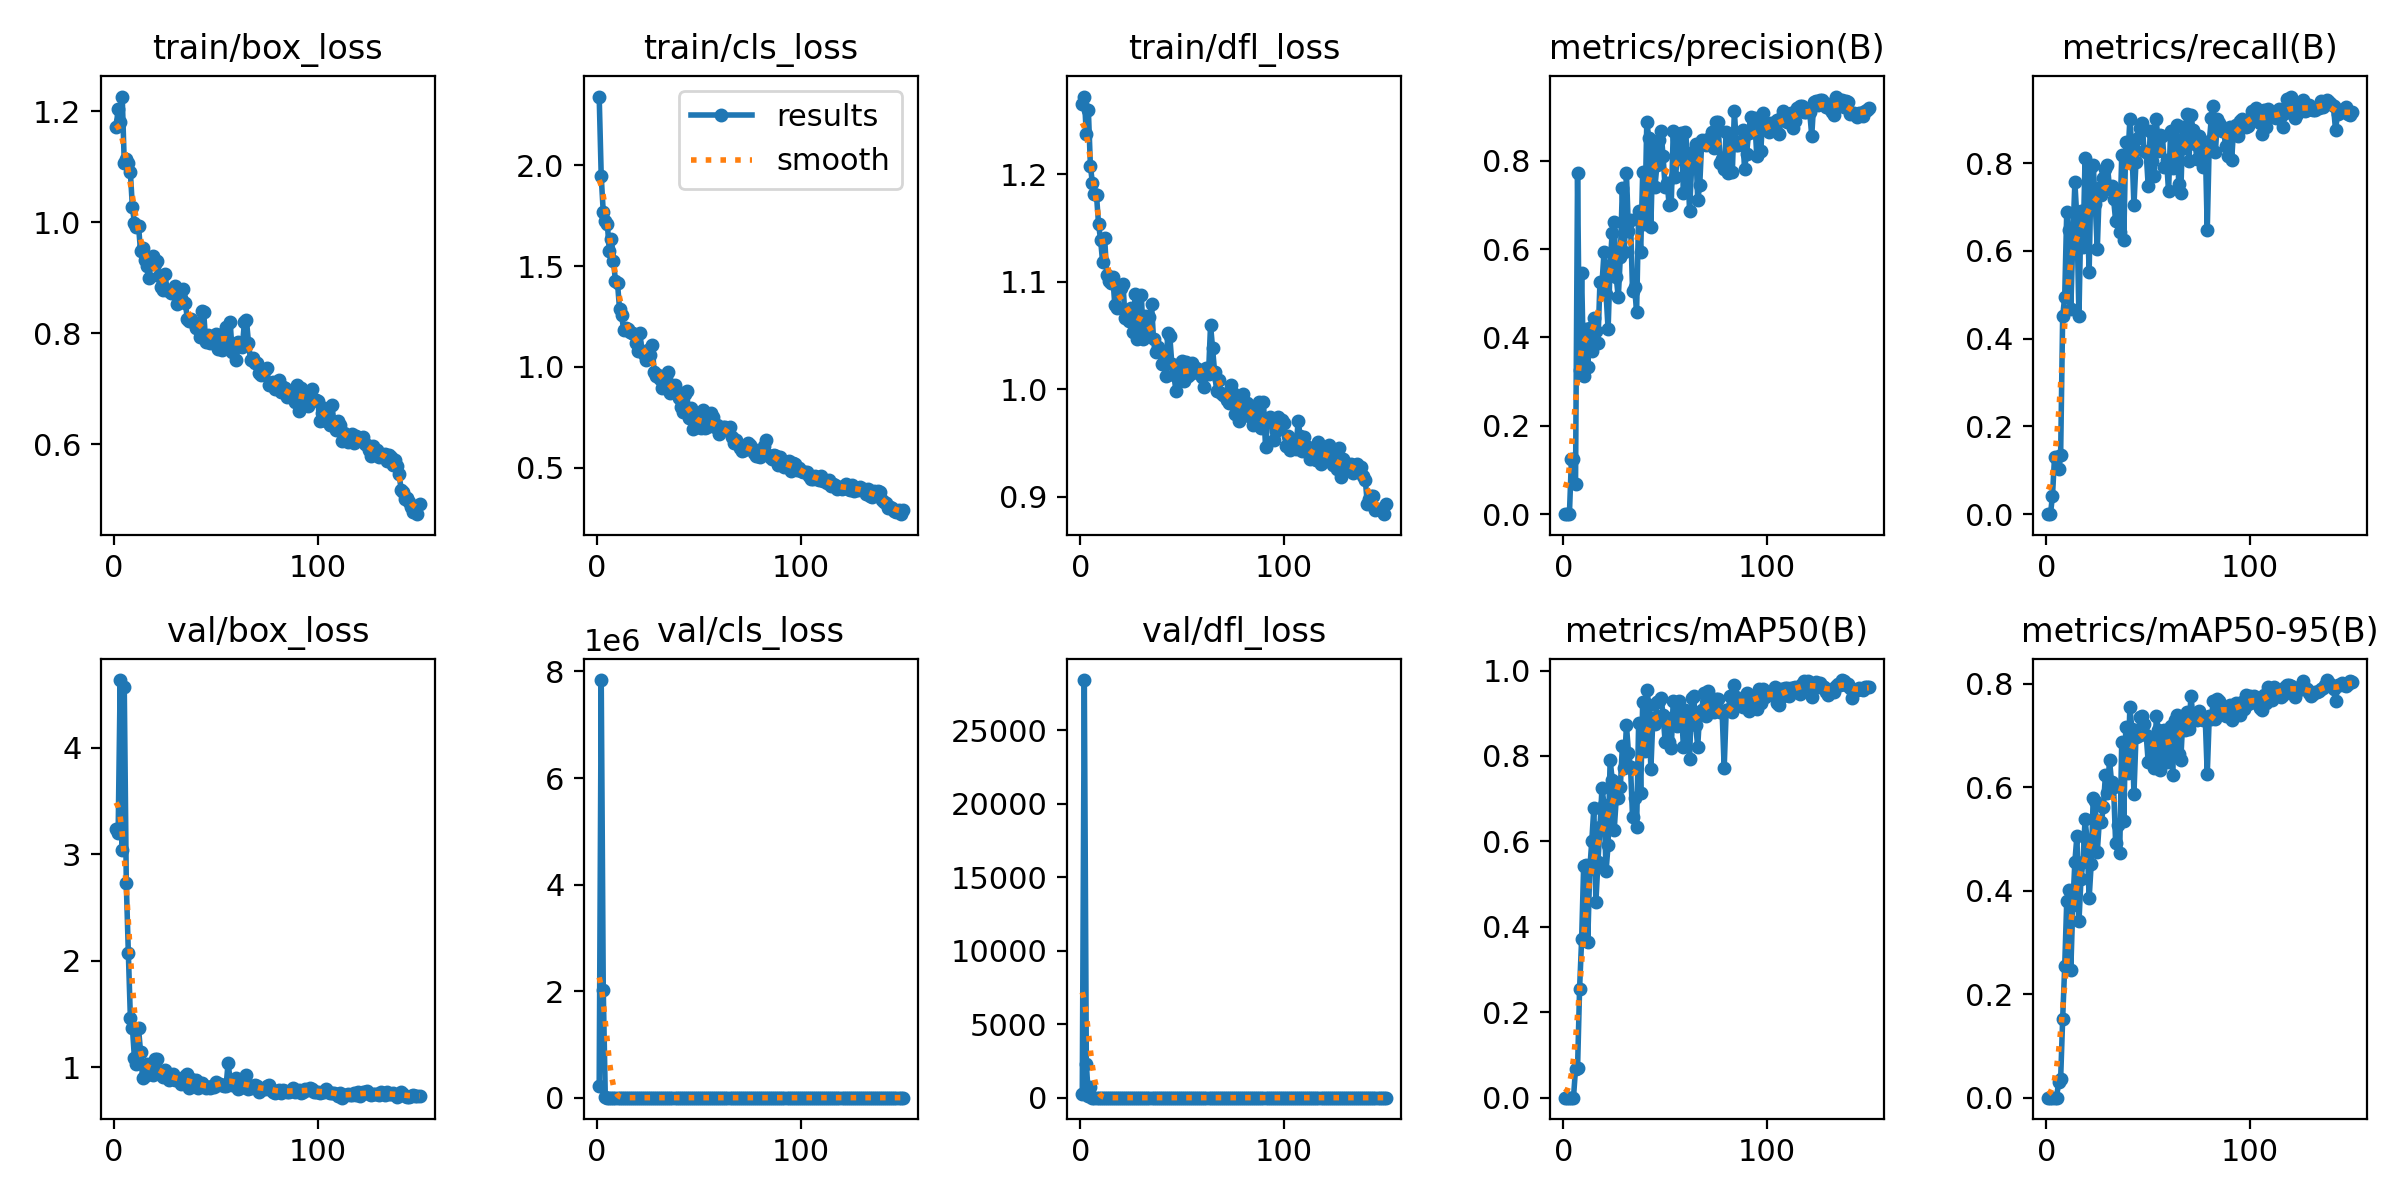

The table this chart was drawn from, first rows:
epoch, train/box_loss, train/cls_loss, train/dfl_loss, metrics/precision(B), metrics/recall(B), metrics/mAP50(B), metrics/mAP50-95(B), val/box_loss, val/cls_loss, val/dfl_loss, lr/pg0, lr/pg1, lr/pg2
1, 1.171, 2.341, 1.265, 0, 0, 0, 0, 3.238, 2.1862e+05, 222.1, 0.0739, 0.0029, 0.0029
2, 1.204, 1.946, 1.272, 0, 0, 0, 0, 3.199, 7.8391e+06, 28428, 0.04686, 0.005861, 0.005861
3, 1.181, 1.766, 1.237, 0.00019, 0.04211, 0.00013, 3e-05, 4.635, 2.0248e+06, 2278, 0.01978, 0.008783, 0.008783
4, 1.227, 1.723, 1.259, 0.1254, 0.1299, 0.00034, 0.00011, 3.043, 7782, 148.5, 0.009802, 0.009802, 0.009802
5, 1.107, 1.709, 1.207, 0.1254, 0.1299, 0.00034, 0.00011, 4.565, 1819, 748.6, 0.009736, 0.009736, 0.009736
6, 1.114, 1.572, 1.191, 0.0687, 0.1027, 0.06741, 0.02994, 2.727, 9.279, 6.727, 0.00967, 0.00967, 0.00967
7, 1.107, 1.637, 1.181, 0.7719, 0.1343, 0.06926, 0.03584, 2.076, 6.231, 1.985, 0.009604, 0.009604, 0.009604
8, 1.09, 1.527, 1.18, 0.3267, 0.451, 0.2555, 0.1527, 1.468, 5.175, 1.506, 0.009538, 0.009538, 0.009538
9, 1.027, 1.425, 1.153, 0.5449, 0.4956, 0.3708, 0.2537, 1.375, 31.03, 1.615, 0.009472, 0.009472, 0.009472
10, 0.9993, 1.416, 1.139, 0.3129, 0.6889, 0.5429, 0.3797, 1.085, 1.993, 1.243, 0.009406, 0.009406, 0.009406
11, 0.9924, 1.285, 1.118, 0.4189, 0.647, 0.5449, 0.401, 1.031, 2.057, 1.245, 0.00934, 0.00934, 0.00934
12, 0.9941, 1.258, 1.141, 0.3341, 0.4674, 0.3646, 0.2476, 1.368, 9.432, 1.542, 0.009274, 0.009274, 0.009274
13, 0.9479, 1.185, 1.107, 0.4222, 0.6313, 0.5345, 0.3734, 1.148, 2.107, 1.3, 0.009208, 0.009208, 0.009208
14, 0.9544, 1.192, 1.101, 0.3686, 0.7564, 0.6019, 0.4563, 0.9041, 1.657, 1.13, 0.009142, 0.009142, 0.009142
15, 0.9317, 1.187, 1.099, 0.4433, 0.6722, 0.6788, 0.5061, 0.9161, 1.687, 1.131, 0.009076, 0.009076, 0.009076
16, 0.9214, 1.173, 1.104, 0.4152, 0.4514, 0.458, 0.341, 1.035, 2.728, 1.243, 0.00901, 0.00901, 0.00901
17, 0.9002, 1.171, 1.078, 0.3864, 0.691, 0.551, 0.423, 0.9358, 1.94, 1.154, 0.008944, 0.008944, 0.008944
18, 0.9252, 1.162, 1.075, 0.5256, 0.6083, 0.6329, 0.4562, 0.9906, 1.64, 1.198, 0.008878, 0.008878, 0.008878
19, 0.9398, 1.119, 1.094, 0.5221, 0.8117, 0.7256, 0.5383, 0.9295, 1.247, 1.138, 0.008812, 0.008812, 0.008812
20, 0.9254, 1.081, 1.094, 0.5931, 0.6987, 0.6861, 0.4985, 1.075, 1.372, 1.233, 0.008746, 0.008746, 0.008746
21, 0.9306, 1.167, 1.098, 0.4987, 0.5525, 0.53, 0.3854, 1.082, 1.828, 1.278, 0.00868, 0.00868, 0.00868
22, 0.903, 1.079, 1.066, 0.4182, 0.7917, 0.5925, 0.4508, 0.9649, 1.553, 1.166, 0.008614, 0.008614, 0.008614
23, 0.8827, 1.066, 1.07, 0.5641, 0.7968, 0.7909, 0.5797, 0.9533, 1.297, 1.179, 0.008548, 0.008548, 0.008548
24, 0.8786, 1.036, 1.064, 0.6371, 0.707, 0.7447, 0.5731, 0.914, 1.075, 1.131, 0.008482, 0.008482, 0.008482
25, 0.9069, 1.085, 1.076, 0.6607, 0.6036, 0.6274, 0.4746, 0.9741, 1.583, 1.162, 0.008416, 0.008416, 0.008416
26, 0.8787, 1.058, 1.053, 0.5359, 0.7435, 0.7006, 0.5347, 0.915, 1.175, 1.133, 0.00835, 0.00835, 0.00835
27, 0.876, 1.107, 1.088, 0.4904, 0.7272, 0.7026, 0.5327, 0.8814, 1.251, 1.119, 0.008284, 0.008284, 0.008284
28, 0.8719, 0.9761, 1.047, 0.5821, 0.7663, 0.727, 0.5627, 0.9163, 1.262, 1.134, 0.008218, 0.008218, 0.008218
29, 0.8793, 0.9543, 1.065, 0.7377, 0.786, 0.8225, 0.6247, 0.9412, 0.9146, 1.137, 0.008152, 0.008152, 0.008152
30, 0.8853, 0.9603, 1.088, 0.5928, 0.7953, 0.7726, 0.5899, 0.8838, 1.344, 1.12, 0.008086, 0.008086, 0.008086
31, 0.8537, 0.9378, 1.047, 0.7721, 0.7418, 0.8723, 0.6524, 0.9058, 0.9877, 1.126, 0.00802, 0.00802, 0.00802
32, 0.8573, 0.8978, 1.068, 0.6405, 0.748, 0.8082, 0.6106, 0.8898, 1.174, 1.125, 0.007954, 0.007954, 0.007954
33, 0.8637, 0.949, 1.055, 0.6654, 0.7185, 0.775, 0.6014, 0.847, 1.116, 1.095, 0.007888, 0.007888, 0.007888
34, 0.8807, 0.9469, 1.067, 0.5053, 0.6689, 0.6575, 0.4931, 0.8731, 1.772, 1.15, 0.007822, 0.007822, 0.007822
35, 0.8542, 0.9735, 1.079, 0.5137, 0.7309, 0.7028, 0.5277, 0.9156, 1.178, 1.131, 0.007756, 0.007756, 0.007756
36, 0.8266, 0.8696, 1.046, 0.4577, 0.6437, 0.6332, 0.4726, 0.9379, 1.553, 1.175, 0.00769, 0.00769, 0.00769
37, 0.8231, 0.8851, 1.034, 0.6857, 0.8177, 0.8779, 0.6871, 0.8034, 1.091, 1.065, 0.007624, 0.007624, 0.007624
38, 0.8267, 0.9098, 1.039, 0.5928, 0.6247, 0.7145, 0.5353, 0.8876, 1.38, 1.116, 0.007558, 0.007558, 0.007558
39, 0.8201, 0.8787, 1.036, 0.7754, 0.8493, 0.9275, 0.7168, 0.8482, 0.8017, 1.09, 0.007492, 0.007492, 0.007492
40, 0.8094, 0.8464, 1.023, 0.6563, 0.8099, 0.811, 0.6274, 0.8824, 1.011, 1.112, 0.007426, 0.007426, 0.007426
41, 0.8187, 0.8002, 1.033, 0.8875, 0.9001, 0.9551, 0.7547, 0.8037, 0.6345, 1.075, 0.00736, 0.00736, 0.00736
42, 0.7928, 0.7749, 1.012, 0.8514, 0.8336, 0.9204, 0.7125, 0.855, 0.7033, 1.106, 0.007294, 0.007294, 0.007294
43, 0.8397, 0.8679, 1.053, 0.651, 0.7037, 0.7687, 0.5872, 0.8544, 1.098, 1.113, 0.007228, 0.007228, 0.007228
44, 0.8382, 0.8783, 1.049, 0.8331, 0.8028, 0.8891, 0.6972, 0.8278, 0.7335, 1.082, 0.007162, 0.007162, 0.007162
45, 0.7848, 0.7476, 1.023, 0.7407, 0.8567, 0.8753, 0.6987, 0.8043, 0.8007, 1.076, 0.007096, 0.007096, 0.007096
46, 0.797, 0.7979, 1.013, 0.7913, 0.8795, 0.9254, 0.7361, 0.8147, 0.651, 1.067, 0.00703, 0.00703, 0.00703
47, 0.7823, 0.6917, 0.9986, 0.8463, 0.8922, 0.9281, 0.7384, 0.8036, 0.6643, 1.064, 0.006964, 0.006964, 0.006964
48, 0.7854, 0.7628, 1.017, 0.8664, 0.8274, 0.9369, 0.723, 0.8275, 0.7197, 1.089, 0.006898, 0.006898, 0.006898
49, 0.7871, 0.7037, 1.011, 0.8095, 0.8251, 0.8954, 0.7018, 0.8202, 0.764, 1.077, 0.006832, 0.006832, 0.006832
50, 0.7994, 0.7391, 1.026, 0.7405, 0.7482, 0.8337, 0.649, 0.8643, 0.9047, 1.103, 0.006766, 0.006766, 0.006766
51, 0.7725, 0.6973, 1.008, 0.75, 0.8743, 0.8881, 0.6981, 0.8331, 0.7523, 1.086, 0.0067, 0.0067, 0.0067
52, 0.7963, 0.7883, 1.026, 0.6987, 0.805, 0.8334, 0.6489, 0.846, 1.044, 1.096, 0.006634, 0.006634, 0.006634
53, 0.7708, 0.6959, 1.012, 0.7011, 0.771, 0.819, 0.6381, 0.8318, 0.9458, 1.084, 0.006568, 0.006568, 0.006568
54, 0.7992, 0.7018, 1.014, 0.8677, 0.9008, 0.9289, 0.7379, 0.8215, 0.6164, 1.074, 0.006502, 0.006502, 0.006502
55, 0.8107, 0.7221, 1.024, 0.7638, 0.827, 0.8898, 0.7101, 0.8225, 0.7889, 1.07, 0.006436, 0.006436, 0.006436
56, 0.7857, 0.7695, 1.019, 0.8032, 0.8638, 0.8712, 0.6327, 1.045, 0.7798, 1.248, 0.00637, 0.00637, 0.00637
57, 0.8203, 0.7535, 1.02, 0.8564, 0.8618, 0.9277, 0.7097, 0.8755, 0.6555, 1.11, 0.006304, 0.006304, 0.006304
58, 0.7662, 0.7005, 1.016, 0.8618, 0.7919, 0.906, 0.7113, 0.8388, 0.796, 1.089, 0.006238, 0.006238, 0.006238
59, 0.7796, 0.7101, 1.018, 0.7272, 0.808, 0.8199, 0.6483, 0.8583, 0.9022, 1.096, 0.006172, 0.006172, 0.006172
60, 0.7514, 0.6697, 1.011, 0.8649, 0.7358, 0.9067, 0.6882, 0.9051, 0.9284, 1.131, 0.006106, 0.006106, 0.006106
... 90 more rows
